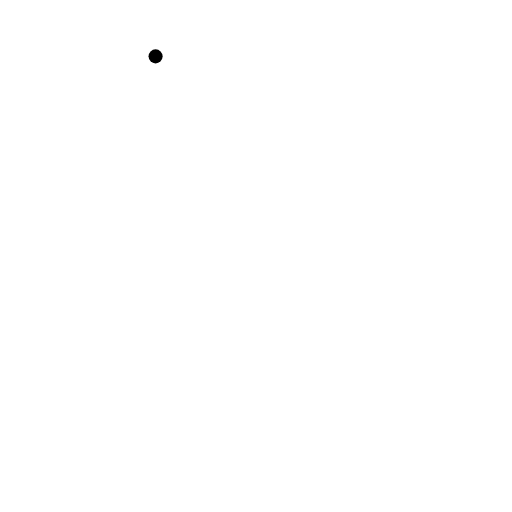
t = 0.00 s
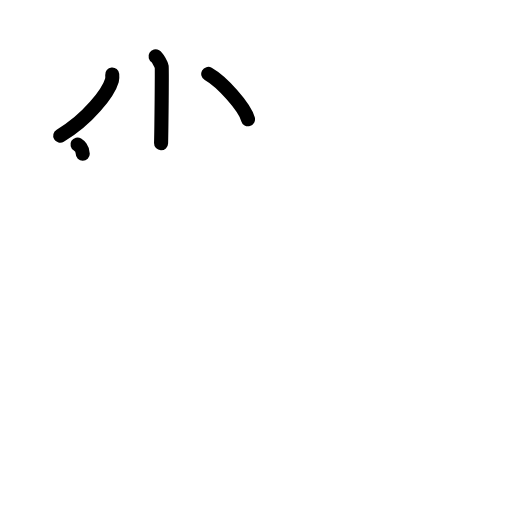
t = 3.38 s
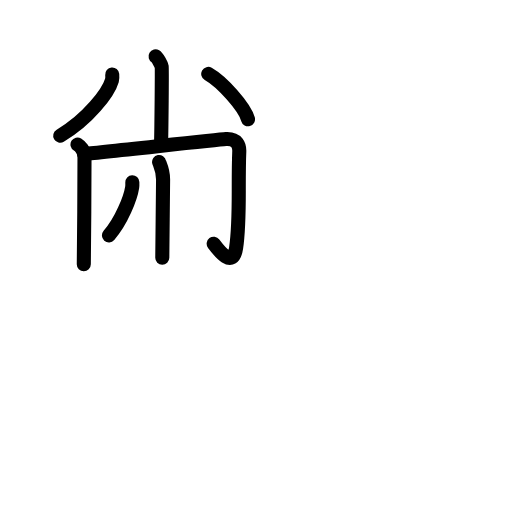
t = 6.88 s
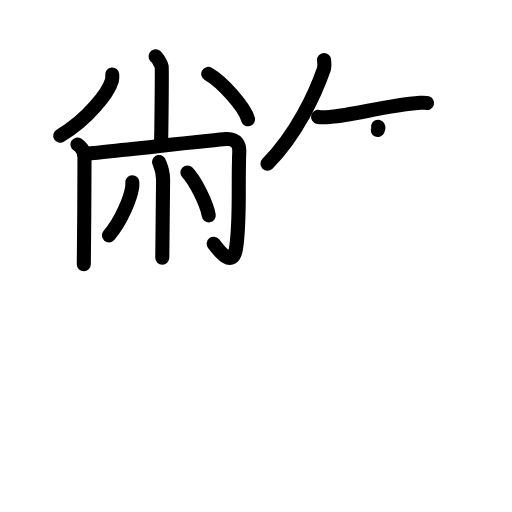
t = 10.13 s
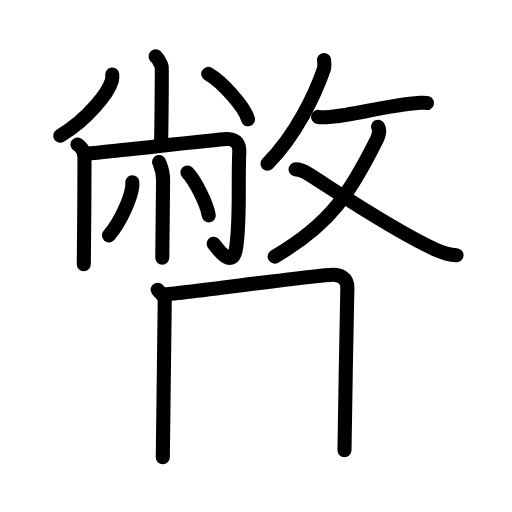
t = 13.58 s
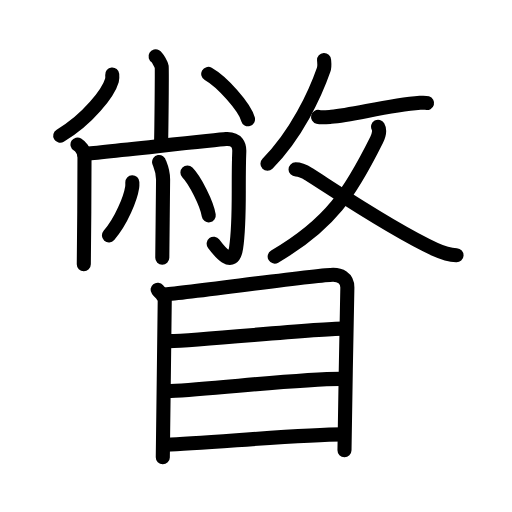
t = 17.00 s

The animated SVG that drew these frames (rendered in a browser with its animation timeline set to each time). Animation: 50 SMIL elements (animate=50); one cycle of 17.00 s.

<?xml version="1.0" encoding="UTF-8"?>
<!--
AniKanjiVG is licensed by CC-BY-SA Paul C. Sommerhoff (https://bitbucket.org/sommerhoff/anikanjivg).
AniKanjiVG uses KanjiVG which is licensed by CC-BY-SA Ulrich Apel (http://kanjivg.tagaini.net).
See also http://creativecommons.org/licenses/by-sa/3.0/
-->
<svg xmlns:kvg='http://kanjivg.tagaini.net' xmlns='http://www.w3.org/2000/svg' width='109' height='109' viewBox='0 0 109 109' style='fill:none;stroke:#000000;stroke-width:3;stroke-linecap:round;stroke-linejoin:round;' id="kvg:kanji_077a5"><g id="kvg:077a5" kvg:element="瞥"><g id="kvg:077a5-g1" kvg:element="敝" kvg:position="top"><g id="kvg:077a5-g2" kvg:position="left"><g id="kvg:077a5-g3" kvg:element="小" kvg:variant="true"><path id="kvg:077a5-s1" kvg:type="㇑" d="M33.12,12c0.39,0.23,1.22,1.73,1.3,2.2c0.08,0.46-0.05,13.41-0.13,16.3"><animate attributeName="d" begin="0.0s" dur="0.5s" from="M33.12,12C33.12,12,33.12,12,33.12,12" to="M33.12,12c0.39,0.23,1.22,1.73,1.3,2.2" />
<animate attributeName="d" begin="0.5s" dur="0.5s" from="M33.12,12c0.39,0.23,1.22,1.73,1.3,2.2c0,0,0,0,0,0,0" to="M33.12,12c0.39,0.23,1.22,1.73,1.3,2.2c0.08,0.46-0.05,13.41-0.13,16.3" />
</path>
<path id="kvg:077a5-s2" kvg:type="㇒" d="M23.89,15.87c0.03,0.31,0.06,0.79-0.06,1.23c-0.75,2.6-5.08,8.3-11.01,11.79"><animate attributeName="d" begin="1.0s" dur="0.5s" from="M23.89,15.87C23.89,15.87,23.89,15.87,23.89,15.87" to="M23.89,15.87c0.03,0.31,0.06,0.79-0.06,1.23" />
<animate attributeName="d" begin="1.5s" dur="0.5s" from="M23.89,15.87c0.03,0.31,0.06,0.79-0.06,1.23c0,0,0,0,0,0,0" to="M23.89,15.87c0.03,0.31,0.06,0.79-0.06,1.23c-0.75,2.6-5.08,8.3-11.01,11.79" />
<animate attributeName="d" begin="0s" dur="1.0s" from="M-100,-100" to="M-100,-100" />
</path>
<path id="kvg:077a5-s3" kvg:type="㇔" d="M44.33,15.74c2.99,1.7,7.72,7,8.47,9.65"><animate attributeName="d" begin="2.0s" dur="1.0s" from="M44.33,15.74C44.33,15.74,44.33,15.74,44.33,15.74" to="M44.33,15.74c2.99,1.7,7.72,7,8.47,9.65" />
<animate attributeName="d" begin="0s" dur="2.0s" from="M-100,-100" to="M-100,-100" />
</path>
</g>
<g id="kvg:077a5-g4" kvg:element="冂"><path id="kvg:077a5-s4" kvg:type="㇑" d="M16.5,30.76c0.45,0.27,1.49,1.24,1.49,2.6c0,0.55-0.06,19.48-0.15,22.9"><animate attributeName="d" begin="3.0s" dur="0.5s" from="M16.5,30.76C16.5,30.76,16.5,30.76,16.5,30.76" to="M16.5,30.76c0.45,0.27,1.49,1.24,1.49,2.6" />
<animate attributeName="d" begin="3.5s" dur="0.5s" from="M16.5,30.76c0.45,0.27,1.49,1.24,1.49,2.6c0,0,0,0,0,0,0" to="M16.5,30.76c0.45,0.27,1.49,1.24,1.49,2.6c0,0.55-0.06,19.48-0.15,22.9" />
<animate attributeName="d" begin="0s" dur="3.0s" from="M-100,-100" to="M-100,-100" />
</path>
<path id="kvg:077a5-s5" kvg:type="㇆a" d="M17.88,32.75c2.75-0.19,28.17-3.04,30.22-3.16c2.41-0.14,2.89,1.41,2.84,2.66c-0.31,7.69,0.24,14.37-0.68,20.56c-0.67,4.49-3.62,0.61-4.77-0.92"><animate attributeName="d" begin="4.0s" dur="0.25s" from="M17.88,32.75C17.88,32.75,17.88,32.75,17.88,32.75" to="M17.88,32.75c2.75-0.19,28.17-3.04,30.22-3.16" />
<animate attributeName="d" begin="4.25s" dur="0.25s" from="M17.88,32.75c2.75-0.19,28.17-3.04,30.22-3.16c0,0,0,0,0,0,0" to="M17.88,32.75c2.75-0.19,28.17-3.04,30.22-3.16c2.41-0.14,2.89,1.41,2.84,2.66" />
<animate attributeName="d" begin="4.5s" dur="0.25s" from="M17.88,32.75c2.75-0.19,28.17-3.04,30.22-3.16c2.41-0.14,2.89,1.41,2.84,2.66c0,0,0,0,0,0,0" to="M17.88,32.75c2.75-0.19,28.17-3.04,30.22-3.16c2.41-0.14,2.89,1.41,2.84,2.66c-0.31,7.69,0.24,14.37-0.68,20.56" />
<animate attributeName="d" begin="4.75s" dur="0.25s" from="M17.88,32.75c2.75-0.19,28.17-3.04,30.22-3.16c2.41-0.14,2.89,1.41,2.84,2.66c-0.31,7.69,0.24,14.37-0.68,20.56c0,0,0,0,0,0,0" to="M17.88,32.75c2.75-0.19,28.17-3.04,30.22-3.16c2.41-0.14,2.89,1.41,2.84,2.66c-0.31,7.69,0.24,14.37-0.68,20.56c-0.67,4.49-3.62,0.61-4.77-0.92" />
<animate attributeName="d" begin="0s" dur="4.0s" from="M-100,-100" to="M-100,-100" />
</path>
</g>
<g id="kvg:077a5-g5" kvg:element="小" kvg:variant="true"><path id="kvg:077a5-s6" kvg:type="㇑" d="M33.87,34.48c0.06,0.32,0.85,1.68,0.85,3.72c0,3.3-0.17,13.33-0.17,16.67"><animate attributeName="d" begin="5.0s" dur="0.5s" from="M33.87,34.48C33.87,34.48,33.87,34.48,33.87,34.48" to="M33.87,34.48c0.06,0.32,0.85,1.68,0.85,3.72" />
<animate attributeName="d" begin="5.5s" dur="0.5s" from="M33.87,34.48c0.06,0.32,0.85,1.68,0.85,3.72c0,0,0,0,0,0,0" to="M33.87,34.48c0.06,0.32,0.85,1.68,0.85,3.72c0,3.3-0.17,13.33-0.17,16.67" />
<animate attributeName="d" begin="0s" dur="5.0s" from="M-100,-100" to="M-100,-100" />
</path>
<path id="kvg:077a5-s7" kvg:type="㇒" d="M28.17,38.79c0.01,0.27,0.03,0.69-0.03,1.07c-0.34,2.26-2.29,7.22-4.95,10.25"><animate attributeName="d" begin="6.0s" dur="0.5s" from="M28.17,38.79C28.17,38.79,28.17,38.79,28.17,38.79" to="M28.17,38.79c0.01,0.27,0.03,0.69-0.03,1.07" />
<animate attributeName="d" begin="6.5s" dur="0.5s" from="M28.17,38.79c0.01,0.27,0.03,0.69-0.03,1.07c0,0,0,0,0,0,0" to="M28.17,38.79c0.01,0.27,0.03,0.69-0.03,1.07c-0.34,2.26-2.29,7.22-4.95,10.25" />
<animate attributeName="d" begin="0s" dur="6.0s" from="M-100,-100" to="M-100,-100" />
</path>
<path id="kvg:077a5-s8" kvg:type="㇔" d="M39.9,36.73c1.6,1.61,4.14,6.63,4.54,9.13"><animate attributeName="d" begin="7.0s" dur="1.0s" from="M39.9,36.73C39.9,36.73,39.9,36.73,39.9,36.73" to="M39.9,36.73c1.6,1.61,4.14,6.63,4.54,9.13" />
<animate attributeName="d" begin="0s" dur="7.0s" from="M-100,-100" to="M-100,-100" />
</path>
</g>
</g>
<g id="kvg:077a5-g6" kvg:element="攵" kvg:original="攴" kvg:position="right"><g id="kvg:077a5-g7" kvg:position="top"><path id="kvg:077a5-s9" kvg:type="㇒" d="M68.99,12.76c0.03,0.51,0.18,1.33-0.07,2.04c-1.79,5.14-5.8,13.84-11.98,20.04"><animate attributeName="d" begin="8.0s" dur="0.5s" from="M68.99,12.76C68.99,12.76,68.99,12.76,68.99,12.76" to="M68.99,12.76c0.03,0.51,0.18,1.33-0.07,2.04" />
<animate attributeName="d" begin="8.5s" dur="0.5s" from="M68.99,12.76c0.03,0.51,0.18,1.33-0.07,2.04c0,0,0,0,0,0,0" to="M68.99,12.76c0.03,0.51,0.18,1.33-0.07,2.04c-1.79,5.14-5.8,13.84-11.98,20.04" />
<animate attributeName="d" begin="0s" dur="8.0s" from="M-100,-100" to="M-100,-100" />
</path>
<path id="kvg:077a5-s10" kvg:type="㇐" d="M67.71,24.89c0.83,0.2,2.36,0,2.81-0.03c4.63-0.33,11.83-2.44,18.91-2.97c0.8-0.06,1.28-0.01,1.49,0.05"><animate attributeName="d" begin="9.0s" dur="0.3333333333333333s" from="M67.71,24.89C67.71,24.89,67.71,24.89,67.71,24.89" to="M67.71,24.89c0.83,0.2,2.36,0,2.81-0.03" />
<animate attributeName="d" begin="9.333333333333334s" dur="0.3333333333333333s" from="M67.71,24.89c0.83,0.2,2.36,0,2.81-0.03c0,0,0,0,0,0,0" to="M67.71,24.89c0.83,0.2,2.36,0,2.81-0.03c4.63-0.33,11.83-2.44,18.91-2.97" />
<animate attributeName="d" begin="9.666666666666666s" dur="0.3333333333333333s" from="M67.71,24.89c0.83,0.2,2.36,0,2.81-0.03c4.63-0.33,11.83-2.44,18.91-2.97c0,0,0,0,0,0,0" to="M67.71,24.89c0.83,0.2,2.36,0,2.81-0.03c4.63-0.33,11.83-2.44,18.91-2.97c0.8-0.06,1.28-0.01,1.49,0.05" />
<animate attributeName="d" begin="0s" dur="9.0s" from="M-100,-100" to="M-100,-100" />
</path>
</g>
<g id="kvg:077a5-g8" kvg:element="乂" kvg:position="bottom"><g id="kvg:077a5-g9" kvg:element="丿"><path id="kvg:077a5-s11" kvg:type="㇒" d="M80.49,26.98c0.36,0.64,0.24,1.69-0.31,2.79c-5.6,11.23-9.76,17.91-21.7,24.85"><animate attributeName="d" begin="10.0s" dur="0.5s" from="M80.49,26.98C80.49,26.98,80.49,26.98,80.49,26.98" to="M80.49,26.98c0.36,0.64,0.24,1.69-0.31,2.79" />
<animate attributeName="d" begin="10.5s" dur="0.5s" from="M80.49,26.98c0.36,0.64,0.24,1.69-0.31,2.79c0,0,0,0,0,0,0" to="M80.49,26.98c0.36,0.64,0.24,1.69-0.31,2.79c-5.6,11.23-9.76,17.91-21.7,24.85" />
<animate attributeName="d" begin="0s" dur="10.0s" from="M-100,-100" to="M-100,-100" />
</path>
</g>
<path id="kvg:077a5-s12" kvg:type="㇏" d="M62.92,36.06c1.2,0,1.9,0.45,2.85,1.05c6.43,4.11,18.25,12.07,26.84,15.97c1.58,0.72,3.25,1.2,4.58,1.27"><animate attributeName="d" begin="11.0s" dur="0.3333333333333333s" from="M62.92,36.06C62.92,36.06,62.92,36.06,62.92,36.06" to="M62.92,36.06c1.2,0,1.9,0.45,2.85,1.05" />
<animate attributeName="d" begin="11.333333333333334s" dur="0.3333333333333333s" from="M62.92,36.06c1.2,0,1.9,0.45,2.85,1.05c0,0,0,0,0,0,0" to="M62.92,36.06c1.2,0,1.9,0.45,2.85,1.05c6.43,4.11,18.25,12.07,26.84,15.97" />
<animate attributeName="d" begin="11.666666666666666s" dur="0.3333333333333333s" from="M62.92,36.06c1.2,0,1.9,0.45,2.85,1.05c6.43,4.11,18.25,12.07,26.84,15.97c0,0,0,0,0,0,0" to="M62.92,36.06c1.2,0,1.9,0.45,2.85,1.05c6.43,4.11,18.25,12.07,26.84,15.97c1.58,0.72,3.25,1.2,4.58,1.27" />
<animate attributeName="d" begin="0s" dur="11.0s" from="M-100,-100" to="M-100,-100" />
</path>
</g>
</g>
</g>
<g id="kvg:077a5-g10" kvg:element="目" kvg:position="bottom" kvg:radical="general"><path id="kvg:077a5-s13" kvg:type="㇑" d="M33.55,61.67c0.62,0.79,1.52,1.38,1.52,2.43c0,1.05-0.41,32.73-0.41,33.26"><animate attributeName="d" begin="12.0s" dur="0.5s" from="M33.55,61.67C33.55,61.67,33.55,61.67,33.55,61.67" to="M33.55,61.67c0.62,0.79,1.52,1.38,1.52,2.43" />
<animate attributeName="d" begin="12.5s" dur="0.5s" from="M33.55,61.67c0.62,0.79,1.52,1.38,1.52,2.43c0,0,0,0,0,0,0" to="M33.55,61.67c0.62,0.79,1.52,1.38,1.52,2.43c0,1.05-0.41,32.73-0.41,33.26" />
<animate attributeName="d" begin="0s" dur="12.0s" from="M-100,-100" to="M-100,-100" />
</path>
<path id="kvg:077a5-s14" kvg:type="㇕a" d="M34.88,62.69c3.5-0.13,32.86-4.23,36.05-4.2c1.32,0.01,3.02,0.51,3.02,2.71c0,1.27-0.61,29.88-0.61,34.65"><animate attributeName="d" begin="13.0s" dur="0.3333333333333333s" from="M34.88,62.69C34.88,62.69,34.88,62.69,34.88,62.69" to="M34.88,62.69c3.5-0.13,32.86-4.23,36.05-4.2" />
<animate attributeName="d" begin="13.333333333333334s" dur="0.3333333333333333s" from="M34.88,62.69c3.5-0.13,32.86-4.23,36.05-4.2c0,0,0,0,0,0,0" to="M34.88,62.69c3.5-0.13,32.86-4.23,36.05-4.2c1.32,0.01,3.02,0.51,3.02,2.71" />
<animate attributeName="d" begin="13.666666666666666s" dur="0.3333333333333333s" from="M34.88,62.69c3.5-0.13,32.86-4.23,36.05-4.2c1.32,0.01,3.02,0.51,3.02,2.71c0,0,0,0,0,0,0" to="M34.88,62.69c3.5-0.13,32.86-4.23,36.05-4.2c1.32,0.01,3.02,0.51,3.02,2.71c0,1.27-0.61,29.88-0.61,34.65" />
<animate attributeName="d" begin="0s" dur="13.0s" from="M-100,-100" to="M-100,-100" />
</path>
<path id="kvg:077a5-s15" kvg:type="㇐a" d="M36.04,72.63c6.9-0.18,31.26-2.67,36.87-2.67"><animate attributeName="d" begin="14.0s" dur="1.0s" from="M36.04,72.63C36.04,72.63,36.04,72.63,36.04,72.63" to="M36.04,72.63c6.9-0.18,31.26-2.67,36.87-2.67" />
<animate attributeName="d" begin="0s" dur="14.0s" from="M-100,-100" to="M-100,-100" />
</path>
<path id="kvg:077a5-s16" kvg:type="㇐a" d="M36.33,83.24c9.26-0.44,27.18-2.58,36.17-2.58"><animate attributeName="d" begin="15.0s" dur="1.0s" from="M36.33,83.24C36.33,83.24,36.33,83.24,36.33,83.24" to="M36.33,83.24c9.26-0.44,27.18-2.58,36.17-2.58" />
<animate attributeName="d" begin="0s" dur="15.0s" from="M-100,-100" to="M-100,-100" />
</path>
<path id="kvg:077a5-s17" kvg:type="㇐a" d="M35.39,94.65c7.96-0.23,28.58-2.18,37.57-2.18"><animate attributeName="d" begin="16.0s" dur="1.0s" from="M35.39,94.65C35.39,94.65,35.39,94.65,35.39,94.65" to="M35.39,94.65c7.96-0.23,28.58-2.18,37.57-2.18" />
<animate attributeName="d" begin="0s" dur="16.0s" from="M-100,-100" to="M-100,-100" />
</path>
</g>
</g>
</svg>
